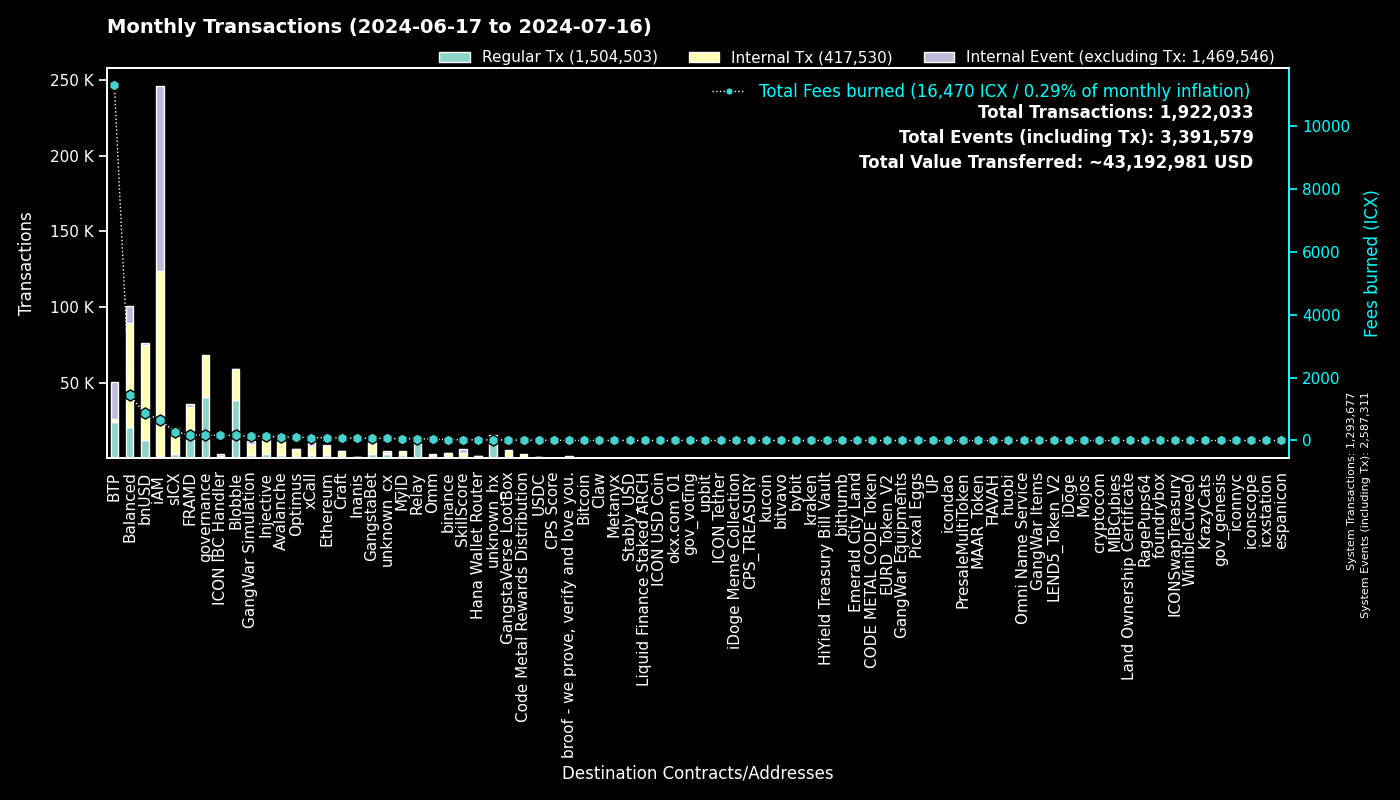

Values plotted in this chart, from the file beside it:
to, Fees burned, Regular Tx, to_def, Internal Tx, Internal Event (excluding Tx), group
0, 0.0, 1293604, System, 73, 1293634, System
cx00000000000000000000000000000000000000…, 167.3, 40531, governance, 27834, 0, governance
cxee7a00755a757e3c519a0616456030e33dc9d4…, 11280, 23612, BTP_2, 0, 24325, BTP
cxf14dea1cff7ceb29a46e6d04533a08f84441e4…, 84.54, 20229, Blobble Stake Token, 20616, 5, Blobble
cxf2ca3b655a782f39227934d37ff3b77f9b1ebc…, 74.17, 18141, Blobble, 0, 0, Blobble
cx2aa9b28a657e3121b75d3d4fe65e569398645d…, 160.9, 17263, FRAMD Token, 15026, 208, FRAMD
cx88fd7df7ddff82f7cc735c871dc519838cb235…, 874.5, 11793, bnUSD, 62951, 1561, bnUSD
cxca5faa5a71d986a2e84dd7e6f5ff791d29901e…, 52.68, 10226, Relay_4, 0, 0, Relay
cx66d4d90f5f113eba575bf793570135f9b10cec…, 328.9, 8599, balanced_loans, 6995, 4453, Balanced
cxa0af3165c08318e988cb30993b3048335b94af…, 157.9, 4889, balanced_dex, 11787, 2064, Balanced
cx21e94c08c03daee80c25d8ee3ea22a20786ec2…, 639.1, 3638, balanced_router, 36433, 2253, Balanced
cx2609b924e33ef00b648a409245c7ea394c4678…, 280, 3138, sICX, 16378, 789, sICX
cx4297f4b63262507623b6ad575d0d8dd2db980e…, 130.4, 2785, Injective, 11179, 142, Injective
cx66a031cc3bd305c76371fb586e93801b948254…, 107.2, 2201, Avalanche, 9146, 146, Avalanche
cx5a0af85407c69945eb318d4ac18e9e84218416…, 131.8, 2171, GangWar Simulation, 7526, 1464, GangWar Simulation
cxe5c2c460364acc5f8c1d5ca925930043d8d9c9…, 9.723, 2069, GangstaBet Crown, 2128, 0, GangstaBet
cxa07f426062a1384bdd762afa6a87d123fbc81c…, 89.28, 1994, xCall, 6300, 5599, xCall
cx288d13e1b63563459a2ac6179f237711f6851c…, 87.63, 1903, Ethereum, 6497, 232, Ethereum
cxba62bb61baf8dd8b6a04633fe33806547785a0…, 48.14, 1567, MyID_3, 1549, 0, MyID
cxd82fb5d3effecd8c9071a4bba3856ad7222c4b…, 55.88, 1358, Balanced Savings, 2814, 37, Balanced
cx14002628a4599380f391f708843044bc93dce2…, 654.8, 1340, iAM Div, 122027, 122114, iAM
cx69bcdf1753472c1444188ec3f5188657e30c83…, 4.018, 1252, broof - we prove, verify and love you., 0, 0, broof - we prove, verify and love you.
cx622bbab73698f37dbef53955fd3decffeb0b0c…, 163.4, 1040, ICON IBC Handler, 210, 1503, ICON IBC Handler
cxd17316e24ee40f2ef8ed6f3a497311db1b3520…, 15.69, 929, GangstaVerse LootBox, 4371, 0, GangstaVerse LootBox
cx694e8c9f1a05c8c3719f30d46b97697960e428…, 8.362, 886, MyID_2, 886, 0, MyID
hxb568381d35d3e7a6383200e8a0d30310af20b9…, 0.9113, 729, binance_hot, 0, 0, binance
cx91a5817cf6e7adbcbcee9e8815c63f83d9a98a…, 3.853, 611, unknown_cx, 0, 365, unknown_cx
cx2d552c485ec8bcaa75aac02424e2aca6ffdb2f…, 25.29, 598, Binance Coin, 2177, 17, binance
cxdada6921d08fbf37c6f228816852e58b219cc5…, 3.666, 592, unknown_cx, 0, 226, unknown_cx
cxf61cd5a45dc9f91c15aa65831a30a90d59a096…, 71.72, 512, balanced_baln, 4060, 549, Balanced
cx28b2ec885b50c8a93da752f2d0467a67127a70…, 39.64, 500, CROWN, 4509, 191, GangstaBet
cx10d59e8103ab44635190bd4139dbfd682fa2d0…, 22.24, 421, balanced_rewards, 816, 525, Balanced
cx59d899fce52cadd1feb5128ff5e6672f03943e…, 2.485, 419, unknown_cx, 0, 134, unknown_cx
cx917f88460d4ebec1fd656d4dbe51131a37d168…, 2.564, 416, unknown_cx, 0, 280, unknown_cx
cxe971c0a92c58db502e4a224efc6ba311eb1c17…, 72.87, 385, Inanis Treasury, 55, 0, Inanis
cx44250a12074799e26fdeee75648ae47e2cc842…, 84.74, 338, balanced_governance, 10, 9, Balanced
cxabea09a8c5f3efa54d0a0370b14715e6f22705…, 9.97, 323, Balanced Asset Manager, 1272, 576, Balanced
cx2dc662031f3d62bcdba4f63e9bf827767c8475…, 23.62, 312, SkillScore, 2896, 2986, SkillScore
cx5b5a03cb525a1845d0af3a872d525b18a810ac…, 22.37, 305, btp-0x38.bsc-BTCB, 2017, 60, BTP
cx334db6519871cb2bfd154cec0905ced4ea142d…, 0.9704, 270, unknown_cx, 0, 0, unknown_cx
cx203d9cd2a669be67177e997b8948ce2c35caff…, 47.33, 267, balanced_dividends, 2891, 48, Balanced
cx28497aef34ec44ad2be9249daddfbe34b54f30…, 3.557, 251, Balanced Bribe, 250, 0, Balanced
hx85532472e789802a943bd34a8aeb86668bc232…, 0.3088, 247, okx.com_01, 0, 0, okx.com_01
cxaa99a164586883eed0322d62a31946dfa9491f…, 15.91, 223, optimus_rewards, 497, 60, Optimus
cx2e6d0fc0eca04965d06038c8406093337f085f…, 20.65, 193, Craft, 1528, 67, Craft
cx7ecb16e4c143b95e01d05933c17cb986cfe618…, 54.52, 188, CraftRewards, 1211, 35, Craft
cx30f18d26f45d990112a4cd4825c0b79af73aac…, 17.39, 183, Yetis, 1679, 1538, FRAMD
cx43e2eec79eb76293c298f2b17aec06097be606…, 3.396, 154, balanced_staking, 462, 11, Balanced
cx9c4698411c6d9a780f605685153431dcda0460…, 4.108, 152, Auction, 1284, 2, Craft
cx785d504f44b5d2c8dac04c5a1ecd75f18ee57d…, 29.7, 147, Finance Token, 1138, 62, Optimus
hx1b3e781a1c802c238e30e90aa1a6cee94f9bac…, 0.17, 136, unknown_hx, 0, 0, unknown_hx
hxbb984f278abd66ae2155edbd91f8c87ce98411…, 0.16, 128, kucoin, 0, 0, kucoin
cx6139a27c15f1653471ffba0b4b88dc15de7e32…, 20.09, 123, gangstabet_token, 1538, 104, GangstaBet
hxa390d24fdcba68515b492ffc553192802706a1…, 0.1512, 121, bitvavo_hot, 0, 0, bitvavo
hx6b91c8dea3114de74ecfa85908b875778c2b59…, 0.1512, 121, bybit, 0, 0, bybit
cxc83f6eaf7e123f656657ebac3b09bc7a38e323…, 10.64, 120, Code Metal Rewards Distribution, 2872, 0, Code Metal Rewards Distribution
hx68646780e14ee9097085f7280ab137c3633b4b…, 0.145, 116, kraken_hot, 0, 0, kraken
cx22319ac7f412f53eabe3c9827acf5e27e9c6a9…, 8.695, 116, USDC, 703, 20, USDC
cx8dc674ce709c518bf1a6058a2722a59f94b6fb…, 5.301, 110, balanced_staked_lp, 224, 110, Balanced
cx7b1843b7ef5368a080ccf59c0a9d1bdec474f9…, 12.02, 107, optimus_dividends, 881, 0, Optimus
... 1,990 more rows
